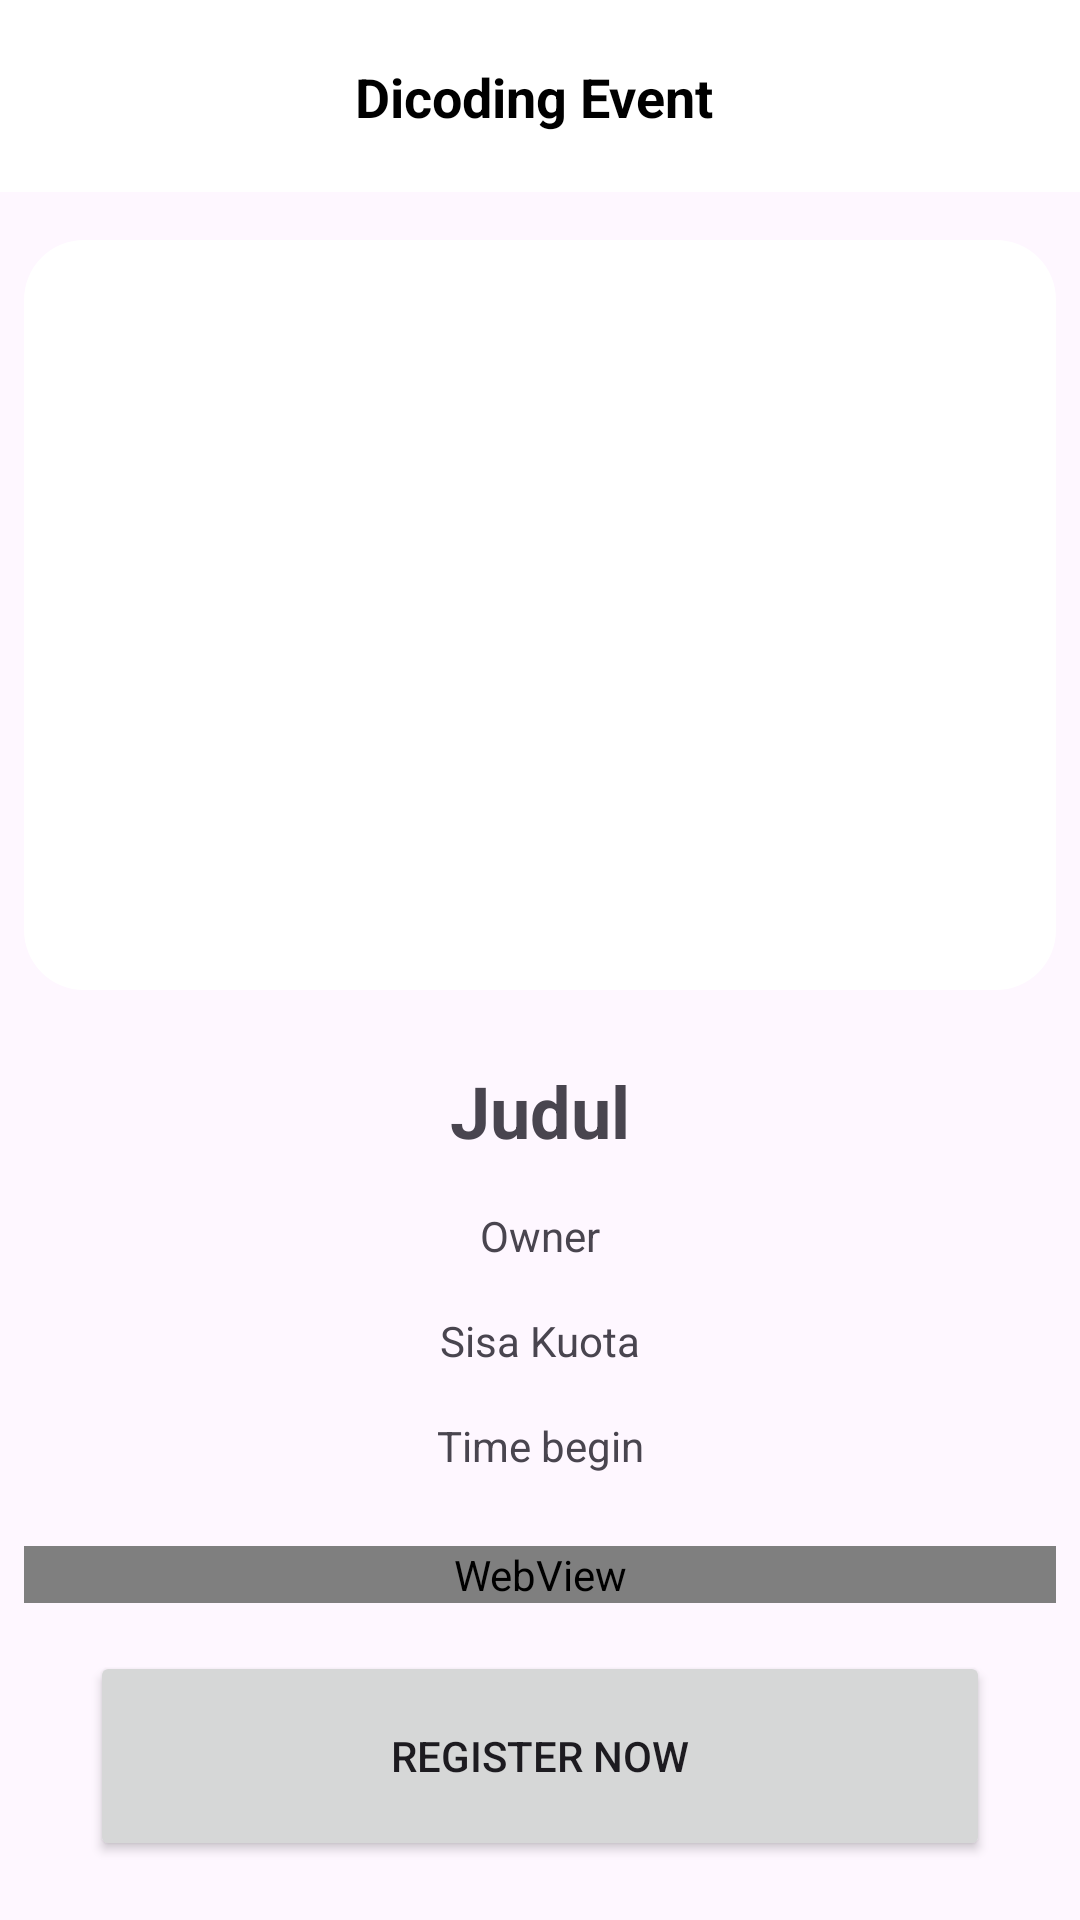

Write the Android layout XML for this screen, with the resource values it uses.
<!-- AndroidManifest.xml: application theme Theme.MyApplication -->
<!-- res/layout/activity_detail.xml -->
<?xml version="1.0" encoding="utf-8"?>
<androidx.constraintlayout.widget.ConstraintLayout xmlns:android="http://schemas.android.com/apk/res/android"
    android:layout_width="match_parent"
    android:layout_height="match_parent"
    xmlns:app="http://schemas.android.com/apk/res-auto"
    xmlns:tools="http://schemas.android.com/tools"
    >

    <include
        android:id="@+id/my_toolbar"
        layout="@layout/detail_toolbar" />

    <ScrollView
        android:layout_width="match_parent"
        android:layout_height="0dp"
        app:layout_constraintBottom_toBottomOf="parent"
        app:layout_constraintTop_toBottomOf="@+id/my_toolbar">

        <androidx.constraintlayout.widget.ConstraintLayout
            android:layout_width="match_parent"
            android:layout_height="wrap_content">

            <com.google.android.material.imageview.ShapeableImageView
                android:id="@+id/img_article"
                android:layout_width="match_parent"
                android:layout_height="250dp"
                android:layout_marginStart="8dp"
                android:layout_marginTop="16dp"
                android:layout_marginEnd="8dp"
                android:adjustViewBounds="true"
                android:background="@color/white"
                android:scaleType="fitCenter"
                app:layout_constraintEnd_toEndOf="parent"
                app:layout_constraintStart_toStartOf="parent"
                app:layout_constraintTop_toTopOf="parent"
                app:shapeAppearanceOverlay="@style/roundedCorner20"
                tools:src="@tools:sample/avatars" />

            <TextView
                android:id="@+id/tvJudulEvent"
                android:layout_width="match_parent"
                android:layout_height="wrap_content"
                android:layout_marginStart="8dp"
                android:layout_marginTop="24dp"
                android:layout_marginEnd="8dp"
                android:text="Judul"
                android:textSize="24sp"
                android:textStyle="bold"
                android:textAlignment="center"
                app:layout_constraintEnd_toEndOf="parent"
                app:layout_constraintStart_toStartOf="parent"
                app:layout_constraintTop_toBottomOf="@+id/img_article" />

            <androidx.core.widget.NestedScrollView
                android:id="@+id/nestedScrollView"
                android:layout_width="match_parent"
                android:layout_height="match_parent"
                android:layout_marginStart="8dp"
                android:layout_marginTop="24dp"
                android:layout_marginEnd="8dp"
                android:layout_marginBottom="16dp"
                app:layout_constraintBottom_toTopOf="@+id/btnToRegister"
                app:layout_constraintEnd_toEndOf="parent"
                app:layout_constraintStart_toStartOf="parent"
                app:layout_constraintTop_toBottomOf="@+id/tvTimeBegin">

                <WebView
                    android:id="@+id/webViewDesc"
                    android:layout_width="match_parent"
                    android:layout_height="match_parent"
                    android:layout_gravity="center"
                    app:layout_constraintEnd_toEndOf="parent"
                    app:layout_constraintStart_toStartOf="parent"
                    />

            </androidx.core.widget.NestedScrollView>

            <Button
                android:id="@+id/btnToRegister"
                android:layout_width="300dp"
                android:layout_height="70dp"
                android:layout_marginStart="8dp"
                android:layout_marginEnd="8dp"
                android:layout_marginBottom="16dp"
                android:text="Register now"
                app:layout_constraintBottom_toBottomOf="parent"
                app:layout_constraintEnd_toEndOf="parent"
                app:layout_constraintStart_toStartOf="parent" />

            <TextView
                android:id="@+id/tvOwnerDetail"
                android:layout_width="wrap_content"
                android:layout_height="wrap_content"
                android:layout_marginStart="8dp"
                android:layout_marginTop="16dp"
                android:layout_marginEnd="8dp"
                android:text="Owner"
                app:layout_constraintEnd_toEndOf="parent"
                app:layout_constraintStart_toStartOf="parent"
                app:layout_constraintTop_toBottomOf="@+id/tvJudulEvent" />

            <TextView
                android:id="@+id/tvSisaKuota"
                android:layout_width="wrap_content"
                android:layout_height="wrap_content"
                android:layout_marginStart="8dp"
                android:layout_marginTop="16dp"
                android:layout_marginEnd="8dp"
                android:text="Sisa Kuota"
                app:layout_constraintEnd_toEndOf="parent"
                app:layout_constraintStart_toStartOf="parent"
                app:layout_constraintTop_toBottomOf="@+id/tvOwnerDetail" />

            <TextView
                android:id="@+id/tvTimeBegin"
                android:layout_width="wrap_content"
                android:layout_height="wrap_content"
                android:layout_marginStart="8dp"
                android:layout_marginTop="16dp"
                android:layout_marginEnd="8dp"
                android:text="Time begin"
                app:layout_constraintEnd_toEndOf="parent"
                app:layout_constraintStart_toStartOf="parent"
                app:layout_constraintTop_toBottomOf="@+id/tvSisaKuota" />


        </androidx.constraintlayout.widget.ConstraintLayout>


    </ScrollView>

</androidx.constraintlayout.widget.ConstraintLayout>
<!-- res/layout/detail_toolbar.xml (included above) -->
<?xml version="1.0" encoding="utf-8"?>
<androidx.appcompat.widget.Toolbar xmlns:android="http://schemas.android.com/apk/res/android"
    xmlns:tools="http://schemas.android.com/tools"
    xmlns:app="http://schemas.android.com/apk/res-auto"
    android:id="@+id/toolbar"
    android:layout_width="match_parent"
    android:layout_height="?attr/actionBarSize"
    android:background="@color/white"
    android:elevation="2dp">

    <androidx.constraintlayout.widget.ConstraintLayout
        android:layout_width="match_parent"
        android:layout_height="match_parent">

        <ImageView
            android:id="@+id/btn_back_toolbar"
            android:layout_width="wrap_content"
            android:layout_height="wrap_content"
            android:layout_marginEnd="10dp"
            android:src="@drawable/baseline_arrow_back_24"
            tools:ignore="ContentDescription,ImageContrastCheck"
            app:layout_constraintTop_toTopOf="parent"
            app:layout_constraintBottom_toBottomOf="parent"
            app:layout_constraintStart_toStartOf="parent"/>

        <TextView
            android:id="@+id/tv_toolbar_title"
            android:layout_width="wrap_content"
            android:layout_height="wrap_content"
            android:text="@string/app_name"
            android:textColor="@color/black"
            android:textSize="18sp"
            android:layout_marginEnd="20dp"
            android:textStyle="bold"
            app:layout_constraintBottom_toBottomOf="parent"
            app:layout_constraintEnd_toEndOf="parent"
            app:layout_constraintStart_toStartOf="parent"
            app:layout_constraintTop_toTopOf="parent"
            tools:ignore="TextContrastCheck" />

        <ImageView
            android:id="@+id/btn_bookmark"
            android:layout_width="wrap_content"
            android:layout_height="wrap_content"
            android:layout_marginEnd="16dp"
            android:src="@drawable/baseline_bookmark_border"
            app:layout_constraintBottom_toBottomOf="parent"
            app:layout_constraintEnd_toEndOf="parent"
            app:layout_constraintTop_toTopOf="parent"
            tools:ignore="ContentDescription,ImageContrastCheck" />

    </androidx.constraintlayout.widget.ConstraintLayout>

</androidx.appcompat.widget.Toolbar>
<!-- resources referenced by this layout -->
<resources>
  <string name="app_name">Dicoding Event</string>
  <style name="roundedCorner20">
          <item name="cornerFamily">rounded</item>
          <item name="cornerSize">20dp</item>
      </style>
  <style name="Theme.MyApplication" parent="Base.Theme.MyApplication" />
  <style name="Base.Theme.MyApplication" parent="Theme.Material3.DayNight.NoActionBar">
          
          
      </style>
  <!-- not gathered from this repository: default colours our renderer supplied (Android Studio template values) -->
  <color name="black">#FF000000</color>
  <color name="white">#FFFFFFFF</color>
</resources>
